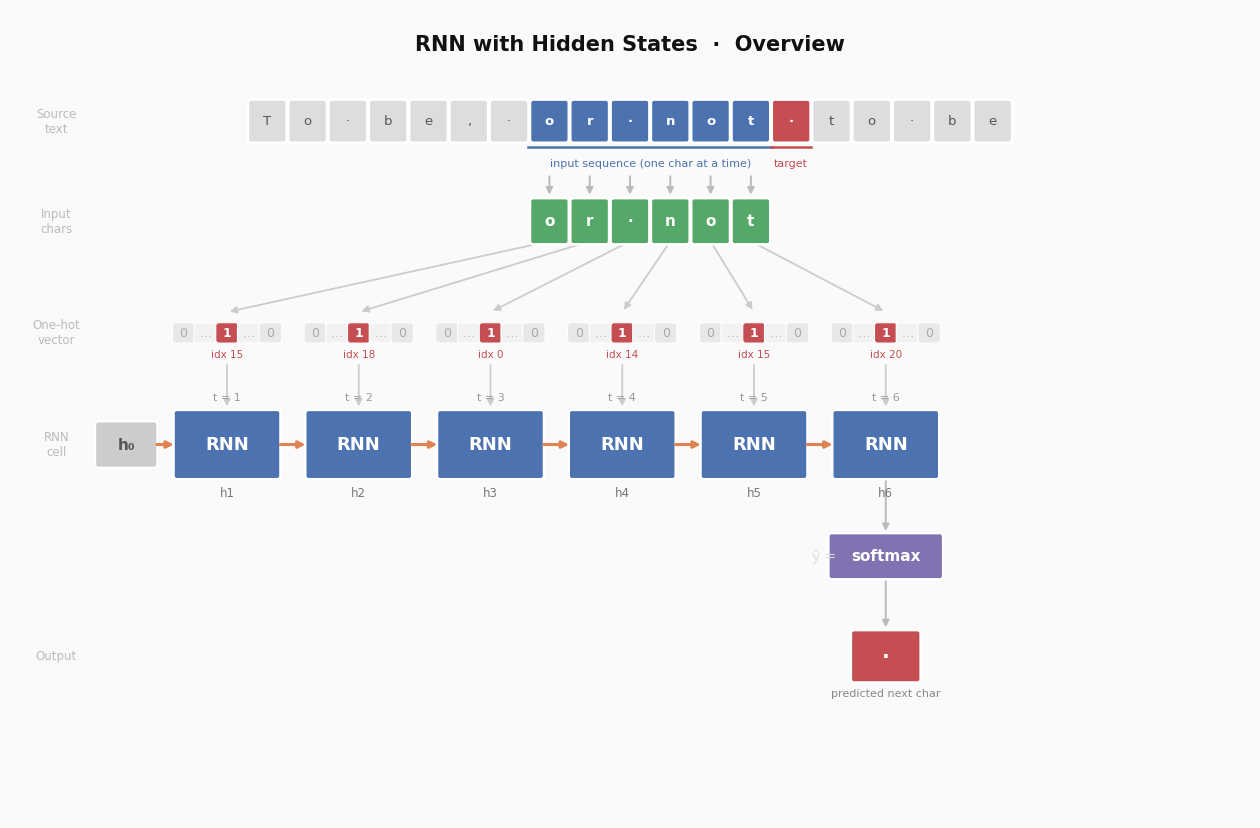

The script that saved this image: (Note: this script raises an exception after producing the figure.)
"""
Overview diagram: sequential character processing -> one-hot encoding -> unrolled RNN -> prediction.

The key visual idea:
  - Text strip shows the source text with a sequence of chars + target highlighted
  - Input char boxes sit directly below their characters (tight spacing)
  - Fan arrows spread each char out to its own wide column
  - Each column shows a schematic one-hot vector, then an RNN cell
  - Hidden-state arrows run left->right between RNN cells (THIS IS THE KEY!)
  - The final cell feeds into a softmax -> predicted character

Note: This shows the CORRECT RNN architecture where hidden states carry
context from all previous timesteps, not a sliding window.

Generates: diagrams/rnn/rnn_overview.png
"""

import matplotlib.patches as mpatches
import matplotlib.pyplot as plt

plt.rcParams.update({"font.family": "DejaVu Sans"})

# ── data ───────────────────────────────────────────────────────────────────────
FULL_TEXT = "To be, or not to be"
SEQ_START = 7
SEQ_LEN = 6  # Increased from 4 to 6
VOCAB = [" "] + list("abcdefghijklmnopqrstuvwxyz")  # 27 chars (simplified)

SEQ_CHARS = list(FULL_TEXT[SEQ_START : SEQ_START + SEQ_LEN])
TARGET_CHAR = FULL_TEXT[SEQ_START + SEQ_LEN]

# ── colours ────────────────────────────────────────────────────────────────────
C_BG = "#FAFAFA"
C_NEUTRAL = "#DDDDDD"
C_SEQ = "#4C72B0"  # blue  – input sequence
C_TARGET = "#C44E52"  # red   – target character
C_INPUT = "#55A868"  # green – input char boxes
C_RNN = "#4C72B0"  # blue  – RNN cells
C_H0 = "#CCCCCC"  # grey  – initial hidden state
C_HIDDEN = "#DD8452"  # orange – hidden-state arrows
C_SOFTMAX = "#8172B2"  # purple – softmax
C_OUTPUT = "#C44E52"  # red   – output box
C_HOT = "#C44E52"  # red   – the '1' in one-hot
C_ZERO = "#E8E8E8"  # light grey – the '0's in one-hot

# ── layout ─────────────────────────────────────────────────────────────────────
FIG_W, FIG_H = 16.0, 10.5  # Increased width to accommodate 6 cells

CHAR_PITCH = 0.52
TEXT_X0 = (FIG_W - 18 * CHAR_PITCH) / 2  # centre the text strip

# Six RNN time-step columns, spread wide
COL_XS = [2.8, 4.5, 6.2, 7.9, 9.6, 11.3]
H0_X = 1.5

RNN_W, RNN_H = 1.3, 0.82
IN_W, IN_H = 0.42, 0.52

# Row y-centres (top → bottom)
Y_TITLE = 10.05
Y_TEXT = 9.05
Y_INPUT = 7.75  # input char boxes (tight, aligned to text)
Y_OH = 6.3  # one-hot schematics (wide, at COL_XS)
Y_RNN = 4.85  # RNN cells (wide, at COL_XS)
Y_SM = 3.4  # softmax
Y_OUT = 2.1  # output char

ROW_LBL_X = 0.6


def char_cx(i):
    return TEXT_X0 + i * CHAR_PITCH


# ── helpers ────────────────────────────────────────────────────────────────────
def rbox(ax, cx, cy, w, h, fc, ec="white", lw=1.8, z=2):
    ax.add_patch(
        mpatches.FancyBboxPatch(
            (cx - w / 2, cy - h / 2),
            w,
            h,
            boxstyle="round,pad=0.04",
            fc=fc,
            ec=ec,
            lw=lw,
            zorder=z,
        )
    )


def arrow(ax, x1, y1, x2, y2, color="#BBBBBB", lw=1.4, z=1):
    ax.annotate(
        "",
        xy=(x2, y2),
        xytext=(x1, y1),
        arrowprops=dict(arrowstyle="-|>", color=color, lw=lw),
        zorder=z,
    )


def lbl(ax, x, y, s, size=10, color="#222222", weight="normal", ha="center", va="center"):
    ax.text(x, y, s, fontsize=size, color=color, fontweight=weight, ha=ha, va=va, zorder=5)


def draw_onehot(ax, cx, cy, ch):
    """
    Draw a schematic  [0][...][1][...][0]  one-hot indicator.
    The centre cell (the '1') is coloured; flanking zeros and ellipses are grey.
    An index label sits below the hot cell.
    """
    idx = VOCAB.index(ch) if ch in VOCAB else -1
    cs = 0.21  # cell width & height
    gap = 0.07  # gap between cells
    items = [
        ("0", C_ZERO, "#AAAAAA"),
        ("…", "#F2F2F2", "#BBBBBB"),
        ("1", C_HOT, "white"),
        ("…", "#F2F2F2", "#BBBBBB"),
        ("0", C_ZERO, "#AAAAAA"),
    ]
    total_w = len(items) * cs + (len(items) - 1) * gap
    x0 = cx - total_w / 2

    for k, (text, fc, tc) in enumerate(items):
        ccx = x0 + k * (cs + gap) + cs / 2
        rbox(ax, ccx, cy, cs, cs * 0.88, fc=fc, lw=0.8)
        lbl(ax, ccx, cy, text, size=9, color=tc, weight="bold" if text == "1" else "normal")

    # index annotation under the hot cell
    if idx >= 0:
        hot_cx = x0 + 2 * (cs + gap) + cs / 2
        lbl(ax, hot_cx, cy - cs * 0.5 - 0.17, f"idx {idx}", size=7.5, color=C_HOT)


# ── figure ─────────────────────────────────────────────────────────────────────
fig, ax = plt.subplots(figsize=(FIG_W, FIG_H))
ax.set_xlim(0, FIG_W)
ax.set_ylim(0, FIG_H)
ax.set_facecolor(C_BG)
fig.patch.set_facecolor(C_BG)
ax.axis("off")

# ── title ──────────────────────────────────────────────────────────────────────
lbl(
    ax,
    FIG_W / 2,
    Y_TITLE,
    "RNN with Hidden States  ·  Overview",
    size=15,
    weight="bold",
    color="#111111",
)

# ── row labels (left margin) ───────────────────────────────────────────────────
for y, text in [
    (Y_TEXT, "Source\ntext"),
    (Y_INPUT, "Input\nchars"),
    (Y_OH, "One-hot\nvector"),
    (Y_RNN, "RNN\ncell"),
    (Y_OUT, "Output"),
]:
    lbl(ax, ROW_LBL_X, y, text, size=8.5, color="#BBBBBB")

# ── text strip ─────────────────────────────────────────────────────────────────
for i, ch in enumerate(FULL_TEXT):
    cx = char_cx(i)
    in_seq = SEQ_START <= i < SEQ_START + SEQ_LEN
    is_tgt = i == SEQ_START + SEQ_LEN
    fc = C_SEQ if in_seq else (C_TARGET if is_tgt else C_NEUTRAL)
    tc = "white" if (in_seq or is_tgt) else "#555555"
    rbox(ax, cx, Y_TEXT, 0.42, 0.48, fc=fc)
    lbl(
        ax,
        cx,
        Y_TEXT,
        "·" if ch == " " else ch,
        size=9.5,
        color=tc,
        weight="bold" if (in_seq or is_tgt) else "normal",
    )

# sequence underline + label
bx0 = char_cx(SEQ_START) - 0.27
bx1 = char_cx(SEQ_START + SEQ_LEN - 1) + 0.27
ax.plot([bx0, bx1], [Y_TEXT - 0.34, Y_TEXT - 0.34], color=C_SEQ, lw=1.8)
lbl(ax, (bx0 + bx1) / 2, Y_TEXT - 0.55, "input sequence (one char at a time)", size=8, color=C_SEQ)

# target underline + label
tx = char_cx(SEQ_START + SEQ_LEN)
ax.plot([tx - 0.26, tx + 0.26], [Y_TEXT - 0.34, Y_TEXT - 0.34], color=C_TARGET, lw=1.8)
lbl(ax, tx, Y_TEXT - 0.55, "target", size=8, color=C_TARGET)

# ── input char boxes (aligned to text strip) ───────────────────────────────────
input_xs = [char_cx(SEQ_START + i) for i in range(SEQ_LEN)]

for ch, cx in zip(SEQ_CHARS, input_xs):
    arrow(ax, cx, Y_TEXT - 0.68, cx, Y_INPUT + IN_H / 2 + 0.05)
    rbox(ax, cx, Y_INPUT, IN_W, IN_H, fc=C_INPUT)
    lbl(ax, cx, Y_INPUT, "·" if ch == " " else ch, size=11, color="white", weight="bold")

# ── fan arrows: input boxes (tight) → one-hot columns (wide) ──────────────────
# This spreading visually represents: character → one-hot vector
for src_cx, dst_cx in zip(input_xs, COL_XS):
    arrow(ax, src_cx, Y_INPUT - IN_H / 2, dst_cx, Y_OH + 0.27, color="#CCCCCC", lw=1.3)

# ── one-hot schematics (at wide column positions) ─────────────────────────────
for ch, cx in zip(SEQ_CHARS, COL_XS):
    draw_onehot(ax, cx, Y_OH, ch)

# ── straight arrows: one-hot → RNN cells ──────────────────────────────────
for cx in COL_XS:
    arrow(ax, cx, Y_OH - 0.38, cx, Y_RNN + RNN_H / 2 + 0.05, color="#CCCCCC", lw=1.3)

# ── h0 (initial hidden state) ─────────────────────────────────────────────────
rbox(ax, H0_X, Y_RNN, 0.72, 0.52, fc=C_H0, lw=1.4)
lbl(ax, H0_X, Y_RNN, "h₀", size=11, color="#555555", weight="bold")

# ── RNN cells ─────────────────────────────────────────────────────────────────
for i, cx in enumerate(COL_XS):
    rbox(ax, cx, Y_RNN, RNN_W, RNN_H, fc=C_RNN)
    lbl(ax, cx, Y_RNN, "RNN", size=13, color="white", weight="bold")

    # t= label above each cell
    lbl(ax, cx, Y_RNN + RNN_H / 2 + 0.2, f"t = {i + 1}", size=8, color="#999999")

    # hidden-state label below
    lbl(ax, cx, Y_RNN - RNN_H / 2 - 0.22, f"h{i + 1}", size=8.5, color="#777777")

    # hidden-state arrow from previous cell (or h0)
    prev_x = H0_X if i == 0 else COL_XS[i - 1]
    prev_w = 0.36 if i == 0 else RNN_W / 2
    arrow(ax, prev_x + prev_w, Y_RNN, cx - RNN_W / 2, Y_RNN, color=C_HIDDEN, lw=2.2, z=2)

# ── softmax + output (from last RNN cell only) ────────────────────────────────
last_cx = COL_XS[-1]

arrow(ax, last_cx, Y_RNN - RNN_H / 2, last_cx, Y_SM + 0.29)

rbox(ax, last_cx, Y_SM, 1.4, 0.52, fc=C_SOFTMAX)
lbl(ax, last_cx - 0.8, Y_SM, "ŷ =", size=10, color="#DDDDDD")
lbl(ax, last_cx, Y_SM, "softmax", size=11, color="white", weight="bold")

arrow(ax, last_cx, Y_SM - 0.28, last_cx, Y_OUT + 0.34)

rbox(ax, last_cx, Y_OUT, 0.82, 0.60, fc=C_OUTPUT)
lbl(
    ax,
    last_cx,
    Y_OUT,
    "·" if TARGET_CHAR == " " else f"'{TARGET_CHAR}'",
    size=15,
    color="white",
    weight="bold",
)
lbl(ax, last_cx, Y_OUT - 0.48, "predicted next char", size=8, color="#888888")

# ── save ──────────────────────────────────────────────────────────────────────
OUT = "diagrams/rnn/rnn_overview.png"
plt.savefig(OUT, dpi=150, bbox_inches="tight", facecolor=C_BG)
print(f"Saved: {OUT}")
plt.close()
